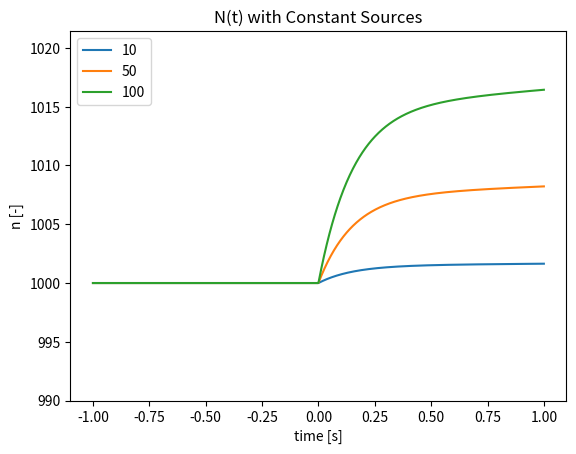
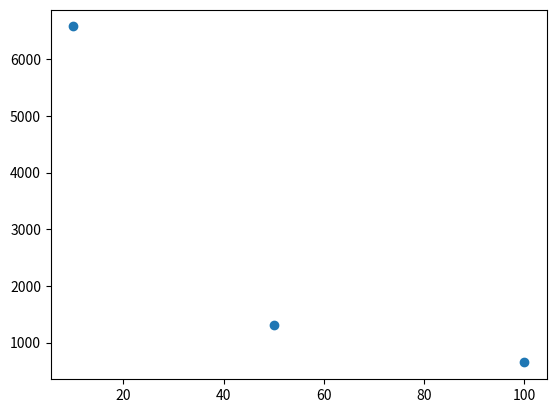

These figures' Python source, in order:
import matplotlib.pyplot as plt
from scipy.optimize import minimize_scalar
import numpy as np
import math

beta = 0.00649
lam = 0.1
l = 0.001
n0 = 1000
n1 = 2000
dn = n1 - n0

def neutron_pop(t, q):
    """
    """
    
    if t < 0:
        return 0

    t1 = l*q / (beta + lam*l)
    t2 = (beta / (beta + lam*l)) * (1 - math.exp(-(lam + beta/l)*t))
    
    n = t1*(lam*t + t2)

    return n

def func(t, q):
    """
    """

    n = neutron_pop(t, q)

    return (n - dn)**2

def find_t(q):
    """
    """
    res = minimize_scalar(func, bounds=(0, 1e6), args=(q),
                          method='Bounded', options={'xatol': 1e-10})
    
    return res.x

def plot(qs):
    """
    """
    
    times = np.linspace(-1,1, 1000)
    fig = plt.figure()
    
    time_to_n1 = []

    for q in qs:
        print(q, find_t(q))
        time_to_n1.append(find_t(q))
        n = []
        for t in times:
            n.append(n0 + neutron_pop(t, q))
        plt.plot(times, n, label=q)
     
    plt.title('N(t) with Constant Sources')

    plt.ylim(990, max(n)+5)
    plt.legend()
    plt.xlabel('time [s]')
    plt.ylabel('n [-]')
    plt.savefig('pr1.png')

#    plt.show()
    
    fig = plt.figure()
    plt.scatter(qs, time_to_n1)
    plt.show()

#plot([10, 50, 100, 500, 1000, 10000])
plot([10, 50, 100])
